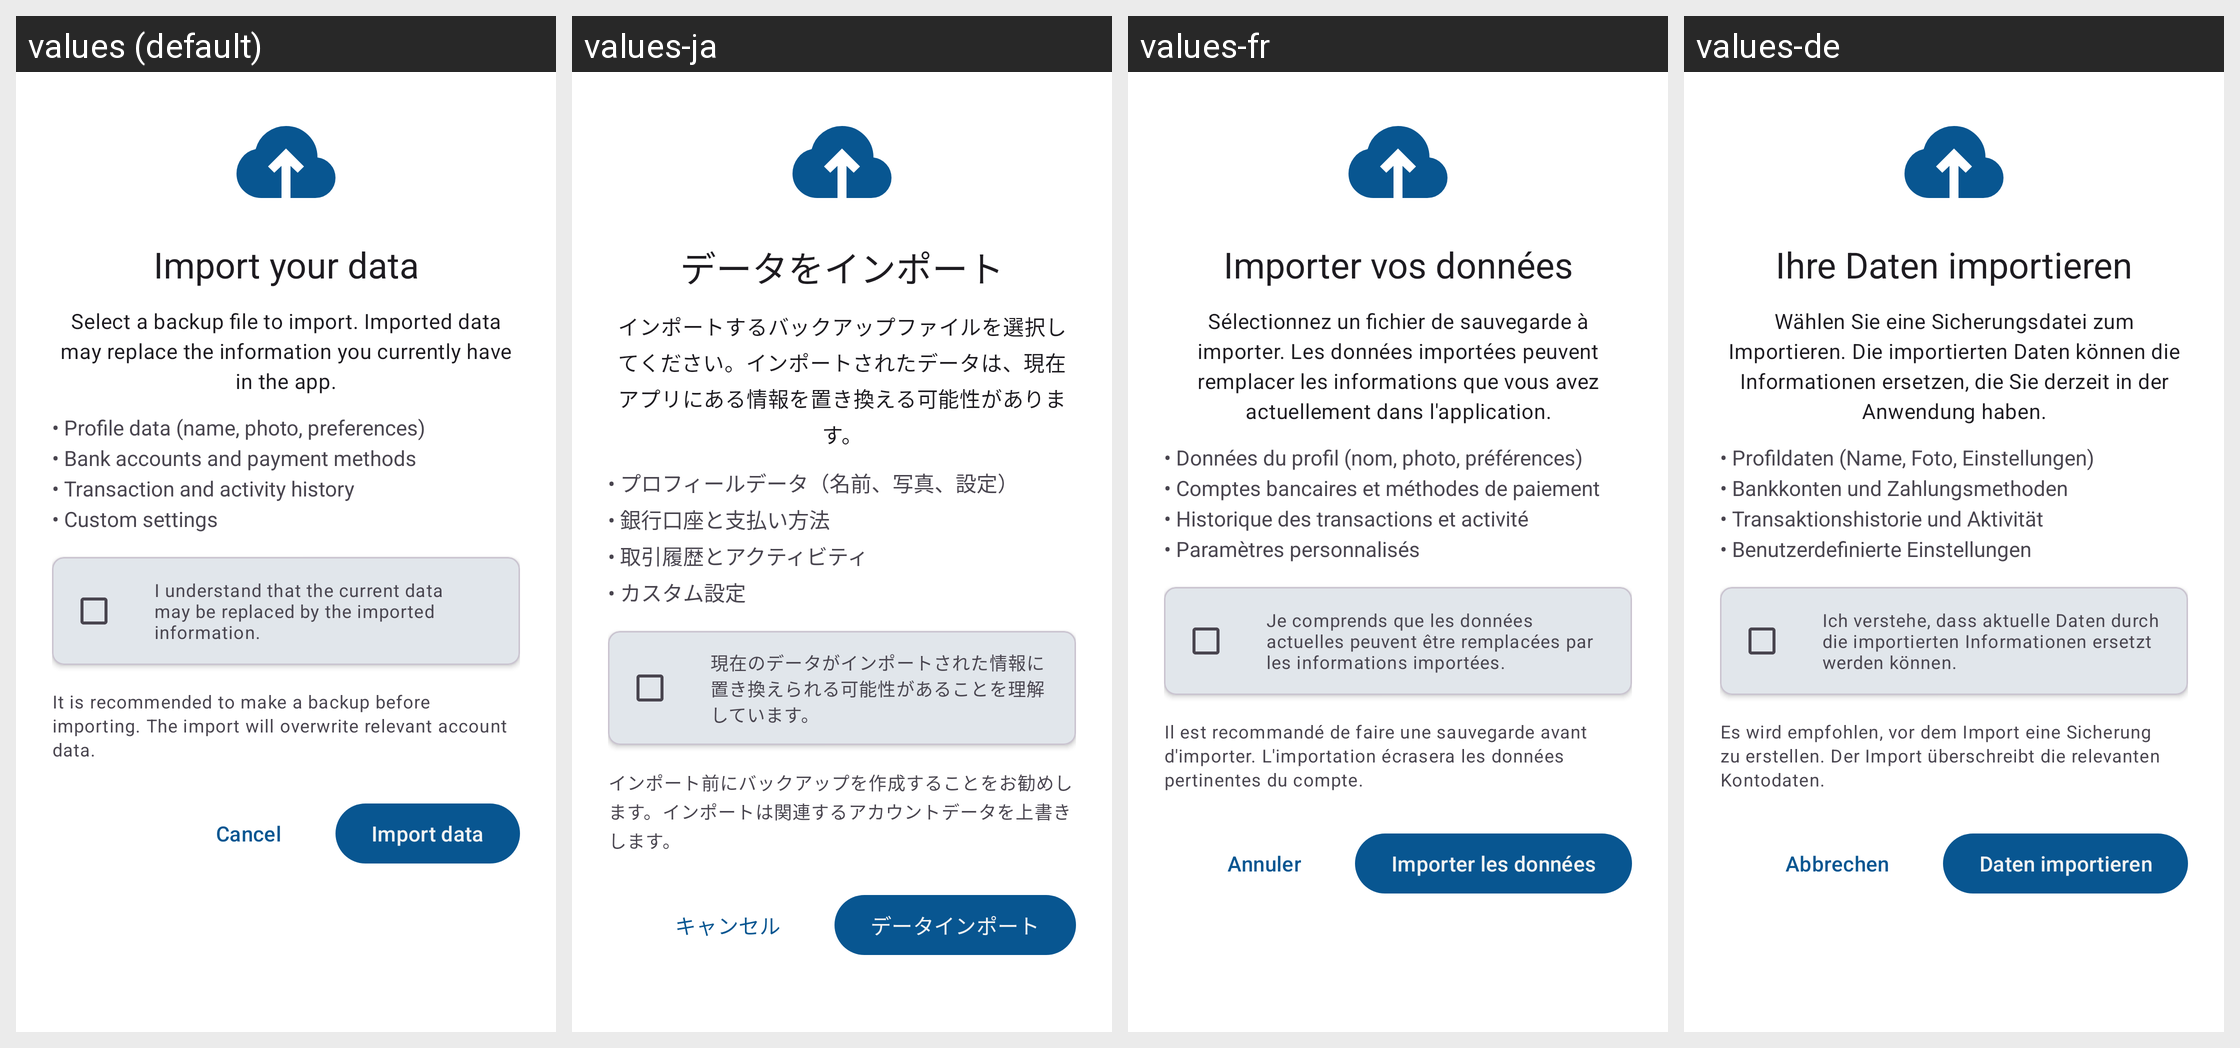

Translations of the strings shown on this Android screen, per locale in the grid:
Android screen res/layout/import_data_activity.xml rendered under 4 locales, left to right: values (default), values-ja, values-fr, values-de. Device: Nexus 5 (rendered at 1080×1920; each locale shown at half size, 540×960, under a caption strip naming it); theme Base.Theme.Dialcash.
Other locales in the repository, not shown: values-es, values-pt, values-zh-rCN.
Strings drawn on this screen, with the default value and each locale's value (text and hints the layout hard-codes, and strings that could not be matched under every locale, appear in the picture but are not listed):

import_your_data
  values: Import your data
  values-ja: データをインポート
  values-fr: Importer vos données
  values-de: Ihre Daten importieren

import_your_data_subtitle
  values: Select a backup file to import. Imported data may replace the information you currently have in the app.
  values-ja: インポートするバックアップファイルを選択してください。インポートされたデータは、現在アプリにある情報を置き換える可能性があります。
  values-fr: Sélectionnez un fichier de sauvegarde à importer. Les données importées peuvent remplacer les informations que vous avez actuellement dans l'application.
  values-de: Wählen Sie eine Sicherungsdatei zum Importieren. Die importierten Daten können die Informationen ersetzen, die Sie derzeit in der Anwendung haben.

warning_bullets
  values: • Profile data (name, photo, preferences)
      • Bank accounts and payment methods
      • Transaction and activity history
      • Custom settings
  values-ja: • プロフィールデータ（名前、写真、設定）
      • 銀行口座と支払い方法
      • 取引履歴とアクティビティ
      • カスタム設定
  values-fr: • Données du profil (nom, photo, préférences)
      • Comptes bancaires et méthodes de paiement
      • Historique des transactions et activité
      • Paramètres personnalisés
  values-de: • Profildaten (Name, Foto, Einstellungen)
      • Bankkonten und Zahlungsmethoden
      • Transaktionshistorie und Aktivität
      • Benutzerdefinierte Einstellungen

confirm_import_txt
  values: I understand that the current data may be replaced by the imported information.
  values-ja: 現在のデータがインポートされた情報に置き換えられる可能性があることを理解しています。
  values-fr: Je comprends que les données actuelles peuvent être remplacées par les informations importées.
  values-de: Ich verstehe, dass aktuelle Daten durch die importierten Informationen ersetzt werden können.

caption_import
  values: It is recommended to make a backup before importing. The import will overwrite relevant account data.
  values-ja: インポート前にバックアップを作成することをお勧めします。インポートは関連するアカウントデータを上書きします。
  values-fr: Il est recommandé de faire une sauvegarde avant d'importer. L'importation écrasera les données pertinentes du compte.
  values-de: Es wird empfohlen, vor dem Import eine Sicherung zu erstellen. Der Import überschreibt die relevanten Kontodaten.

cancel
  values: Cancel
  values-ja: キャンセル
  values-fr: Annuler
  values-de: Abbrechen

import_data
  values: Import data
  values-ja: データインポート
  values-fr: Importer les données
  values-de: Daten importieren
